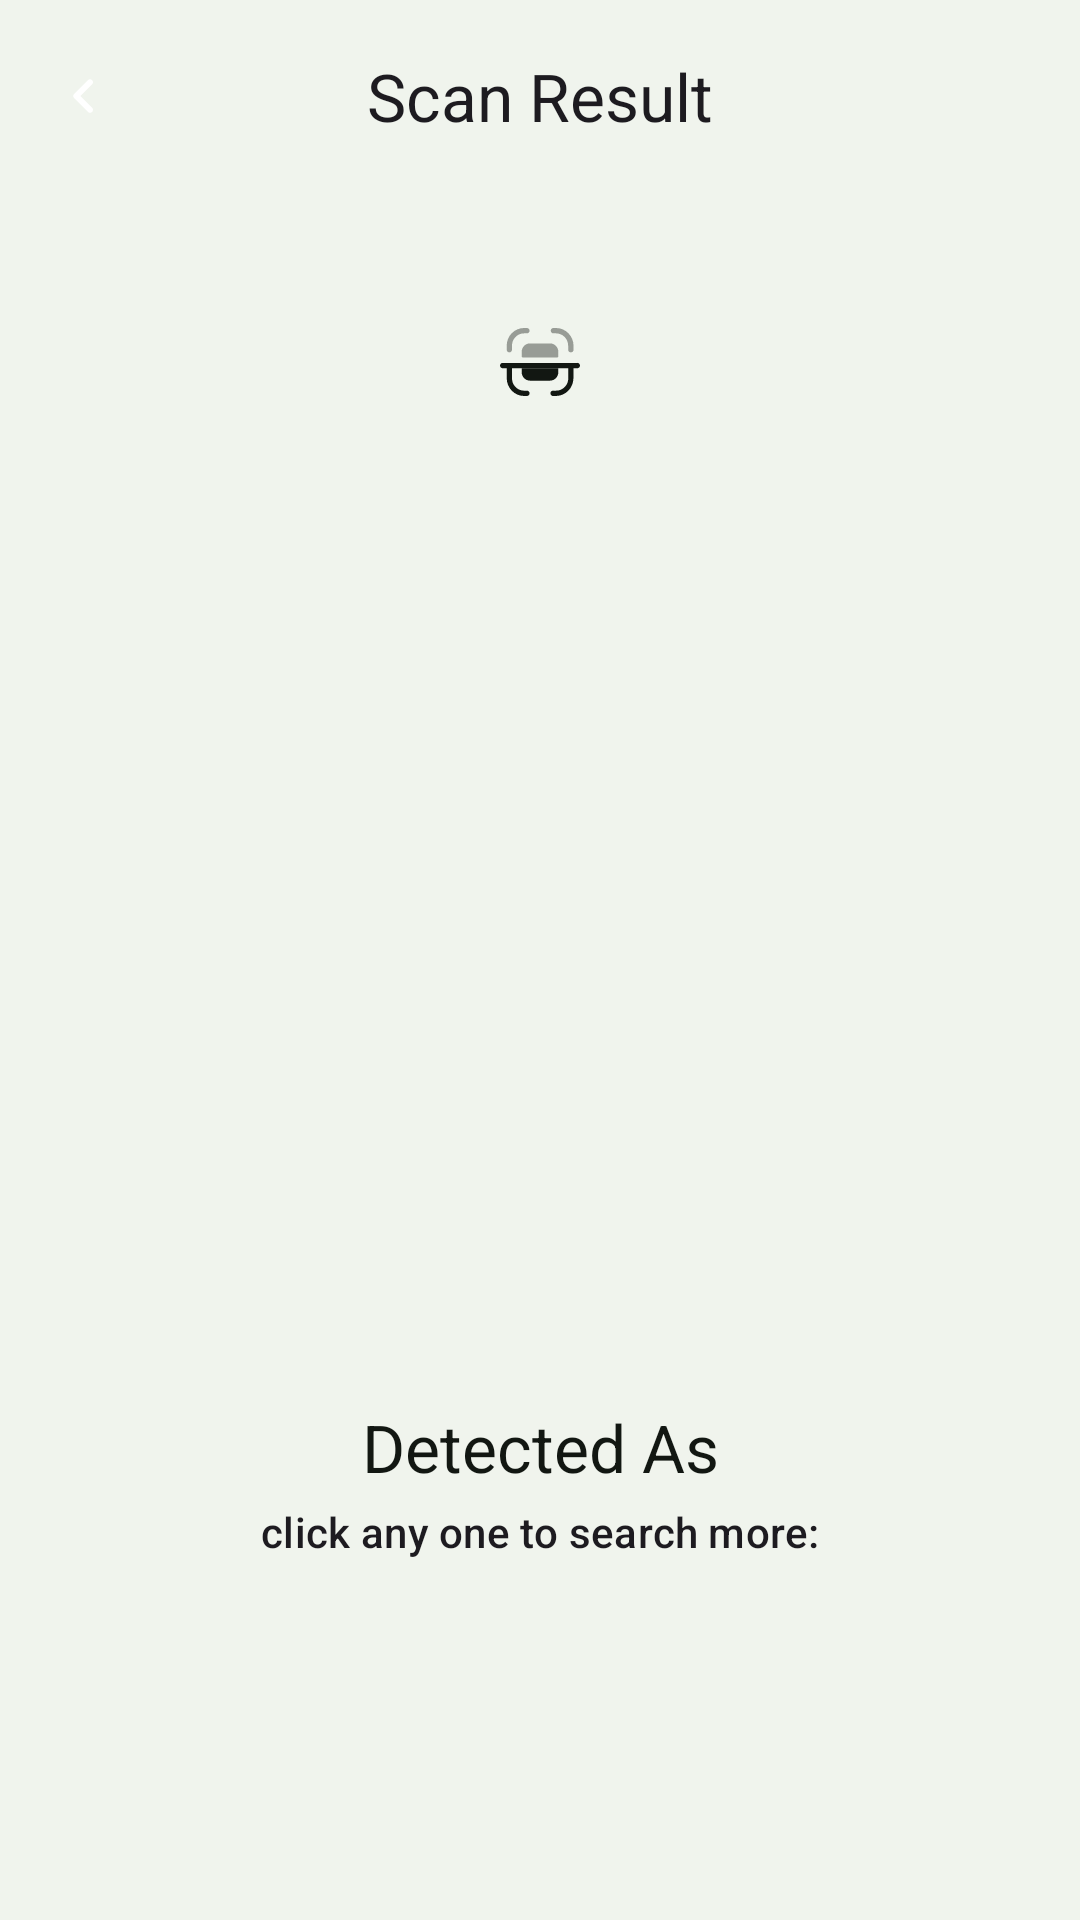

Write the Android layout XML for this screen, with the resource values it uses.
<!-- AndroidManifest.xml: application theme Theme.WeatherApp -->
<!-- res/layout/fragment_scan_result.xml -->
<?xml version="1.0" encoding="utf-8"?>
<layout xmlns:android="http://schemas.android.com/apk/res/android"
        xmlns:app="http://schemas.android.com/apk/res-auto"
        tools:context=".ui.pages.scan.result.ScanResultFragment"
        xmlns:tools="http://schemas.android.com/tools">

        <data>

            <import type="android.view.View" />

            <variable
                name="bViewModel"
                type="com.nurtaz.dev.weatherapp.ui.pages.scan.result.ScanResultViewModel" />
        </data>

        <androidx.coordinatorlayout.widget.CoordinatorLayout
            android:id="@+id/coordinator"
            android:layout_width="match_parent"
            android:layout_height="match_parent"
            android:background="?colorSurface">

            <com.google.android.material.appbar.AppBarLayout
                android:layout_width="match_parent"
                android:layout_height="wrap_content"
                android:fitsSystemWindows="true"
                app:elevation="@dimen/dp_0">

                <com.google.android.material.appbar.MaterialToolbar
                    android:id="@+id/topAppBar"
                    android:layout_width="match_parent"
                    android:layout_height="?attr/actionBarSize"
                    app:navigationIcon="@drawable/round_keyboard_arrow_left_24"
                    app:navigationIconTint="@color/color_on_surface_54"

                    app:title="Scan Result"
                    app:titleCentered="true" />
            </com.google.android.material.appbar.AppBarLayout>

            <androidx.constraintlayout.widget.ConstraintLayout
                android:layout_width="match_parent"
                android:layout_height="match_parent"
                android:clipToPadding="false"
                android:paddingBottom="@dimen/dp_56"
                app:layout_behavior="@string/appbar_scrolling_view_behavior">

                <View
                    android:id="@+id/scan_result_fragment_icon_area"
                    android:layout_width="@dimen/dp_64"
                    android:layout_marginTop="@dimen/dp_24"
                    android:layout_height="@dimen/dp_64"
                    android:background="@drawable/dr_circle_surface_alpha"
                    app:layout_constraintEnd_toEndOf="parent"
                    app:layout_constraintStart_toStartOf="parent"
                    app:layout_constraintTop_toTopOf="parent"
                    app:layout_constraintBottom_toTopOf="@id/scan_result_fragment_image"/>

                <ImageView
                    android:id="@+id/scan_result_fragment_icon"
                    android:layout_width="@dimen/dp_32"
                    android:layout_height="@dimen/dp_32"
                    android:contentDescription="Scan Result"
                    app:layout_constraintBottom_toBottomOf="@id/scan_result_fragment_icon_area"
                    app:layout_constraintEnd_toEndOf="@id/scan_result_fragment_icon_area"
                    app:layout_constraintStart_toStartOf="@id/scan_result_fragment_icon_area"
                    app:layout_constraintTop_toTopOf="@id/scan_result_fragment_icon_area"
                    app:srcCompat="@drawable/ic_if_scan"
                    app:tint="@color/colorOnSurface" />

                <com.google.android.material.imageview.ShapeableImageView
                    android:id="@+id/scan_result_fragment_image"
                    android:layout_width="0dp"
                    android:layout_height="0dp"
                    app:bindCoilSrc="@{bViewModel.bImageUri}"
                    android:layout_marginTop="@dimen/dp_24"
                    android:layout_marginHorizontal="@dimen/dp_24"
                    app:layout_constraintDimensionRatio="3:4"
                    app:layout_constraintEnd_toEndOf="parent"
                    app:layout_constraintStart_toStartOf="parent"
                    app:layout_constraintBottom_toTopOf="@+id/scan_result_fragment_title"
                    app:layout_constraintTop_toBottomOf="@id/scan_result_fragment_icon_area"
                    app:shapeAppearanceOverlay="@style/Jl.App.ShapeAppearanceOverlay.24"
                    tools:src="@drawable/pic_tool_category" />

                

                <TextView

                    android:id="@+id/scan_result_fragment_title"
                    android:layout_width="wrap_content"
                    android:layout_height="wrap_content"
                    android:layout_marginHorizontal="@dimen/dp_24"
                    android:layout_marginTop="@dimen/dp_24"

                    android:text="Detected As"
                    android:textAppearance="@style/TextAppearance.Material3.TitleLarge"
                    android:textColor="@color/colorOnSurface"
                    app:layout_constraintEnd_toEndOf="parent"
                    app:layout_constraintStart_toStartOf="parent"
                    app:layout_constraintTop_toBottomOf="@+id/scan_result_fragment_image"
                    app:layout_constraintBottom_toTopOf="@id/scan_result_fragment_subtitle"
                    tools:text="Radish" />

                <TextView
                    android:id="@+id/scan_result_fragment_subtitle"
                    android:layout_width="wrap_content"
                    android:layout_height="wrap_content"
                    android:layout_marginHorizontal="@dimen/dp_24"
                    android:layout_marginTop="@dimen/dp_4"

                    android:text="click any one to search more:"

                    android:textAppearance="@style/TextAppearance.Material3.TitleSmall"
                    android:textColor="@color/color_on_surface_54"
                    app:layout_constraintStart_toStartOf="parent"
                    app:layout_constraintEnd_toEndOf="parent"
                    app:layout_constraintTop_toBottomOf="@id/scan_result_fragment_title"
                    app:layout_constraintBottom_toTopOf="@id/scan_result_fragment_keywords"/>




                <com.google.android.material.chip.ChipGroup
                    android:id="@+id/scan_result_fragment_keywords"
                    android:layout_width="wrap_content"
                    android:layout_height="wrap_content"
                    android:layout_marginTop="@dimen/dp_32"
                    android:layout_marginBottom="@dimen/dp_32"
                    android:layout_marginHorizontal="@dimen/dp_24"
                    app:layout_constraintStart_toStartOf="parent"
                    app:layout_constraintEnd_toEndOf="parent"
                    app:layout_constraintBottom_toBottomOf="parent"
                    app:layout_constraintTop_toBottomOf="@+id/scan_result_fragment_subtitle">




                </com.google.android.material.chip.ChipGroup>


            </androidx.constraintlayout.widget.ConstraintLayout>
        </androidx.coordinatorlayout.widget.CoordinatorLayout>
    </layout>
<!-- resources referenced by this layout -->
<resources>
  <color name="colorOnSurface">@color/md_theme_light_onSurface</color>
  <dimen name="dp_0">0dp</dimen>
  <dimen name="dp_24">24dp</dimen>
  <dimen name="dp_32">32dp</dimen>
  <dimen name="dp_4">4dp</dimen>
  <dimen name="dp_56">56dp</dimen>
  <dimen name="dp_64">64dp</dimen>
  <!-- drawable round_keyboard_arrow_left_24 (drawable) -->
  <?xml version="1.0" encoding="utf-8"?>
  <vector android:autoMirrored="true" android:height="24dp"
      android:tint="#000000" android:viewportHeight="24"
      android:viewportWidth="24" android:width="24dp" xmlns:android="http://schemas.android.com/apk/res/android">
      <path android:fillColor="@android:color/white" android:pathData="M14.71,15.88L10.83,12l3.88,-3.88c0.39,-0.39 0.39,-1.02 0,-1.41 -0.39,-0.39 -1.02,-0.39 -1.41,0L8.71,11.3c-0.39,0.39 -0.39,1.02 0,1.41l4.59,4.59c0.39,0.39 1.02,0.39 1.41,0 0.38,-0.39 0.39,-1.03 0,-1.42z"/>
  </vector>
  <style name="Jl.App.ShapeAppearanceOverlay.24" parent="">
          <item name="cornerFamily">rounded</item>
          <item name="cornerSize">@dimen/dp_24</item>
      </style>
  <style name="Theme.WeatherApp" parent="Base.Theme.WeatherApp" />
  <color name="md_theme_light_onSurface">#121712</color>
  <color name="md_theme_light_primary">#006D41</color>
  <color name="md_theme_light_onPrimary">#FFFFFF</color>
  <color name="md_theme_light_primaryContainer">#70FCB0</color>
  <color name="md_theme_light_onPrimaryContainer">#002110</color>
  <color name="md_theme_light_secondary">#755B00</color>
  <color name="md_theme_light_onSecondary">#FFFFFF</color>
  <color name="md_theme_light_secondaryContainer">#FFDF91</color>
  <color name="md_theme_light_onSecondaryContainer">#241A00</color>
  <color name="md_theme_light_tertiary">#5256A9</color>
  <color name="md_theme_light_onTertiary">#FFFFFF</color>
  <color name="md_theme_light_tertiaryContainer">#E1E0FF</color>
  <color name="md_theme_light_onTertiaryContainer">#090764</color>
  <color name="md_theme_light_error">#BA1A1A</color>
  <color name="md_theme_light_errorContainer">#FFDAD6</color>
  <color name="md_theme_light_onError">#FFFFFF</color>
  <color name="md_theme_light_onErrorContainer">#410002</color>
  <color name="md_theme_light_background">#F7FFEE</color>
  <color name="md_theme_light_onBackground">#002200</color>
  <color name="md_theme_light_surface">#F0F4ED</color>
  <color name="md_theme_light_surfaceVariant">#DCE5DC</color>
  <color name="md_theme_light_onSurfaceVariant">#414942</color>
  <color name="md_theme_light_outline">#717972</color>
  <color name="md_theme_light_inverseOnSurface">#CAFFB9</color>
  <color name="md_theme_light_inverseSurface">#003A01</color>
  <color name="md_theme_light_inversePrimary">#50DF96</color>
</resources>
